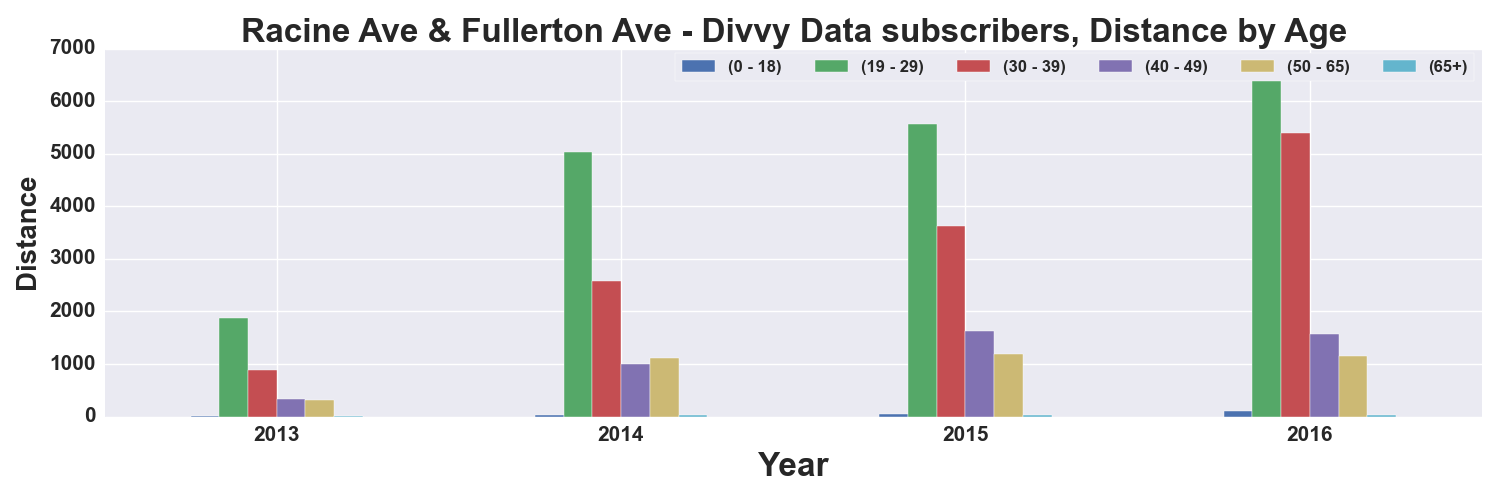

Source data for this figure (header and first rows):
, START TIME YEAR, DISTANCE_Miles, DISTANCE_Miles, DISTANCE_Miles, DISTANCE_Miles, DISTANCE_Miles, DISTANCE_Miles
AGE_GROUP, , 0 - 18, 19 - 29, 30 - 39, 40 - 49, 50 - 65, 65+
0, 2013, 14.2, 1870, 877.8, 340.7, 314.2, 11.78
1, 2014, 27.81, 5028, 2574, 996.6, 1107, 30.68
2, 2015, 41.84, 5575, 3623, 1623, 1191, 38.95
3, 2016, 98.63, 6906, 5400, 1562, 1161, 33.38
